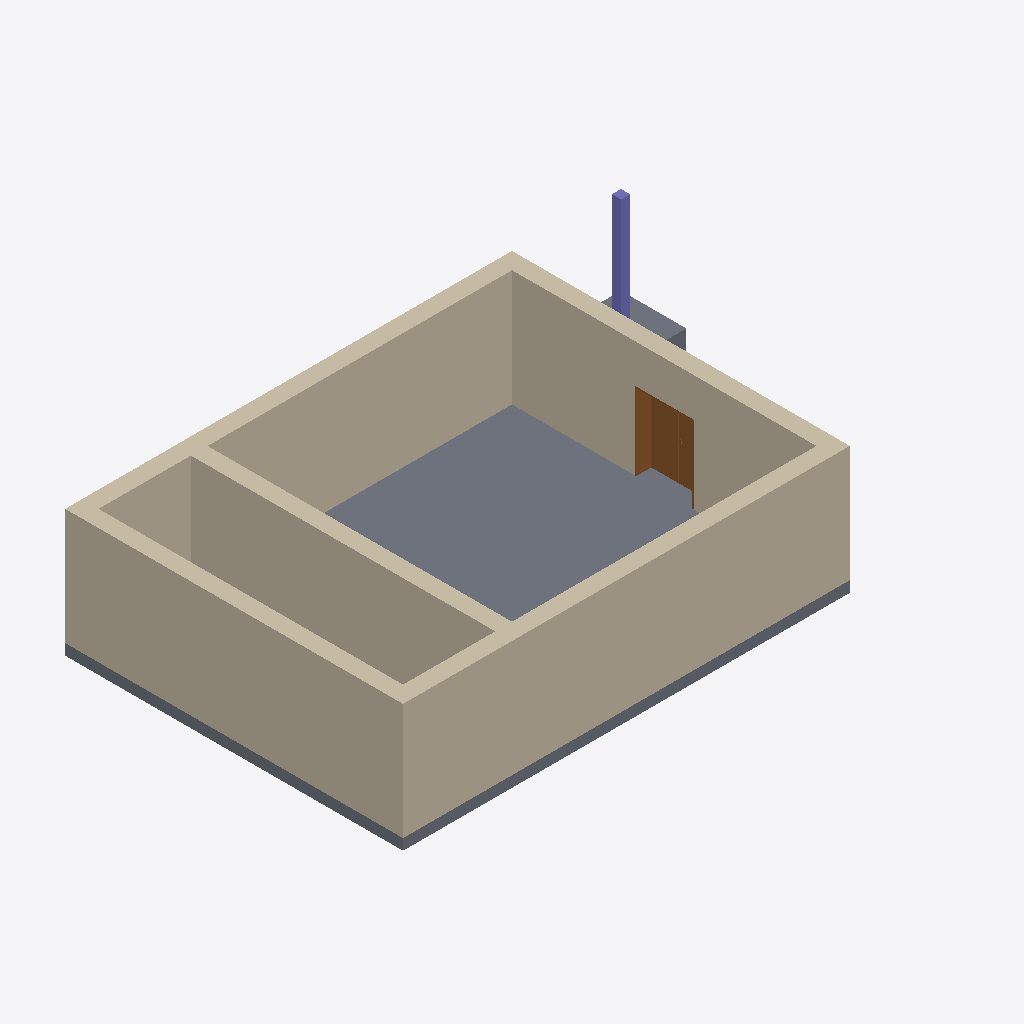
Isometric view of an IFC building model (IFC-SPF (STEP), schema IFC4, length unit metre), seen from the south-west, elements coloured by IFC class: 5 walls (beige), 2 slabs (grey), 1 door (brown), 1 column (violet).
Extent 16.1 m × 10.1 m × 3.9 m (x, y, z). Storeys (1): Ebene 3 at 9.60 m. Elements (9): 5 IfcWall, 2 IfcSlab, 1 IfcColumn, 1 IfcDoor.

HEADER;
FILE_DESCRIPTION(('ViewDefinition [ReferenceView_V1.2]','RevitIdentifiers [ContentGUID: e5f70273-18af-4d9a-8b5d-4e1bb39f0bad, VersionGUID: 835bfe44-5e83-4a96-b85a-c32ecece6d3d, NumberOfSaves: 1]','CoordinateReference [CoordinateBase: Gemeinsam genutzte Koordinaten]','ExchangeRequirement [Architecture]'),'2;1');
FILE_NAME('test1.ifc','2026-04-14T15:12:59+01:00',(''),(''),'ODA SDAI 25.12','Autodesk Revit 26.0.4.409 (DEU) - IFC 26.0.4.409','');
FILE_SCHEMA(('IFC4'));
ENDSEC;
DATA;
#29=IFCPROJECT('3bzm9p6AzDcejTJXjCOFHT',#18,'2018_01',$,$,'','Projekt  Status',(#24),#1066);
#41=IFCSITE('3bzm9p6AzDcejTJXjCOFHV',#18,'Default',$,$,#40,$,$,.ELEMENT.,(48,8,15,359802),(11,34,47,783432),0.0,$,$);
#34=IFCBUILDING('3bzm9p6AzDcejTJXjCOFHS',#18,'',$,$,#32,$,'',.ELEMENT.,$,$,#33);
#38=IFCBUILDINGSTOREY('2soaHI7o1BQAIeaKKS7_$o',#18,'Ebene 3',$,'Ebene:Ebene OK FFB',#37,$,'Ebene 3',.ELEMENT.,9.599999999999998);
#88=IFCWALL('2soaHI7o1BQAIeaKKS7_y5',#18,'Basiswand:Ziegel+WD hart 300+160:2523106',$,'Basiswand:Ziegel+WD hart 300+160',#47,#51,'2523106',.NOTDEFINED.);
#320=IFCSLAB('2soaHI7o1BQAIeaKKS7nBq',#18,'Bodenplatte:STB 300:2523667',$,'Bodenplatte:STB 300',#304,#319,'2523667',.BASESLAB.);
#245=IFCWALL('2soaHI7o1BQAIeaKKS7n0A',#18,'Basiswand:Ziegel+WD hart 300+160:2523373',$,'Basiswand:Ziegel+WD hart 300+160',#221,#225,'2523373',.NOTDEFINED.);
#203=IFCWALL('2soaHI7o1BQAIeaKKS7n1e',#18,'Basiswand:Ziegel+WD hart 300+160:2523279',$,'Basiswand:Ziegel+WD hart 300+160',#172,#176,'2523279',.NOTDEFINED.);
#154=IFCWALL('2soaHI7o1BQAIeaKKS7n3R',#18,'Basiswand:Ziegel+WD hart 300+160:2523196',$,'Basiswand:Ziegel+WD hart 300+160',#130,#134,'2523196',.NOTDEFINED.);
#287=IFCWALL('2soaHI7o1BQAIeaKKS7n4N',#18,'Basiswand:Ziegel+WD hart 300+160:2523632',$,'Basiswand:Ziegel+WD hart 300+160',#263,#267,'2523632',.NOTDEFINED.);
#1005=IFCDOOR('2soaHI7o1BQAIeaKKS7nJG',#18,'TU DF 2 - Rahmenstock flächenbündig:DL - 800+400 x 2000:2524215',$,'TU DF 2 - Rahmenstock flächenbündig:DL - 800+400 x 2000',#1065,#1001,'2524215',2.314999999999996,1.6350000000000002,.DOOR.,$,$);
#401=IFCCOLUMN('2soaHI7o1BQAIeaKKS7nFv',#18,'STB Stütze - rechteckig:STB 250 x 250:2523934',$,'STB Stütze - rechteckig:STB 250 x 250',#400,#397,'2523934',.COLUMN.);
#356=IFCSLAB('2soaHI7o1BQAIeaKKS7nBK',#18,'Einzelfundament:STB 1800 x 1800 x 700:2523699',$,'Einzelfundament:STB 1800 x 1800 x 700',#347,#355,'2523699',.BASESLAB.);
ENDSEC;
